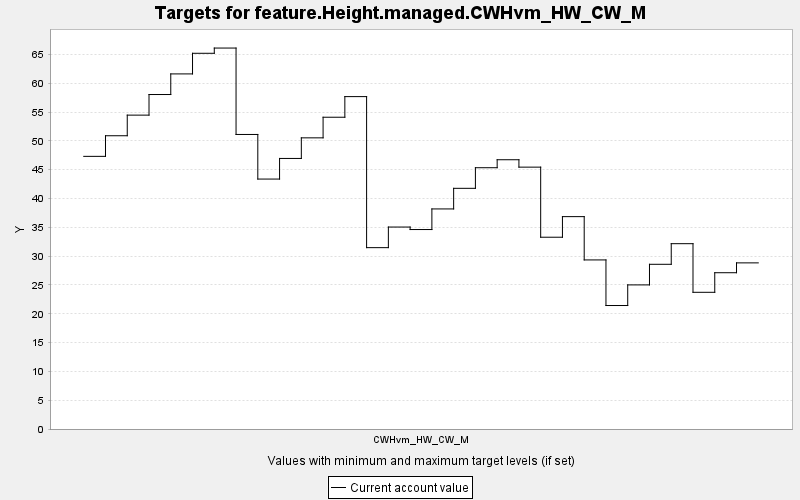

Values plotted in this chart, from the file beside it:
TARGET, PERIOD, YEAR, PERIODWIDTH, MINIMUM, MAXIMUM, MINWEIGHT, MAXWEIGHT, CURRENT, SUMMARY
feature.Height.managed.CWHvm_HW_CW_M, 0, 0, 10.0, 0.0, 10000, 1.0, 1.0, 47.32, 0.0
feature.Height.managed.CWHvm_HW_CW_M, 1, 10, 10.0, 0.0, 10000, 1.0, 1.0, 50.9, 0.0
feature.Height.managed.CWHvm_HW_CW_M, 2, 20, 10.0, 0.0, 10000, 1.0, 1.0, 54.47, 0.0
feature.Height.managed.CWHvm_HW_CW_M, 3, 30, 10.0, 0.0, 10000, 1.0, 1.0, 58.05, 0.0
feature.Height.managed.CWHvm_HW_CW_M, 4, 40, 10.0, 0.0, 10000, 1.0, 1.0, 61.63, 0.0
feature.Height.managed.CWHvm_HW_CW_M, 5, 50, 10.0, 0.0, 10000, 1.0, 1.0, 65.21, 0.0
feature.Height.managed.CWHvm_HW_CW_M, 6, 60, 10.0, 0.0, 10000, 1.0, 1.0, 66.12, 0.0
feature.Height.managed.CWHvm_HW_CW_M, 7, 70, 10.0, 0.0, 10000, 1.0, 1.0, 51.12, 0.0
feature.Height.managed.CWHvm_HW_CW_M, 8, 80, 10.0, 0.0, 10000, 1.0, 1.0, 43.38, 0.0
feature.Height.managed.CWHvm_HW_CW_M, 9, 90, 10.0, 0.0, 10000, 1.0, 1.0, 46.96, 0.0
feature.Height.managed.CWHvm_HW_CW_M, 10, 100, 10.0, 0.0, 10000, 1.0, 1.0, 50.53, 0.0
feature.Height.managed.CWHvm_HW_CW_M, 11, 110, 10.0, 0.0, 10000, 1.0, 1.0, 54.11, 0.0
feature.Height.managed.CWHvm_HW_CW_M, 12, 120, 10.0, 0.0, 10000, 1.0, 1.0, 57.69, 0.0
feature.Height.managed.CWHvm_HW_CW_M, 13, 130, 10.0, 0.0, 10000, 1.0, 1.0, 31.48, 0.0
feature.Height.managed.CWHvm_HW_CW_M, 14, 140, 10.0, 0.0, 10000, 1.0, 1.0, 35.05, 0.0
feature.Height.managed.CWHvm_HW_CW_M, 15, 150, 10.0, 0.0, 10000, 1.0, 1.0, 34.62, 0.0
feature.Height.managed.CWHvm_HW_CW_M, 16, 160, 10.0, 0.0, 10000, 1.0, 1.0, 38.19, 0.0
feature.Height.managed.CWHvm_HW_CW_M, 17, 170, 10.0, 0.0, 10000, 1.0, 1.0, 41.77, 0.0
feature.Height.managed.CWHvm_HW_CW_M, 18, 180, 10.0, 0.0, 10000, 1.0, 1.0, 45.35, 0.0
feature.Height.managed.CWHvm_HW_CW_M, 19, 190, 10.0, 0.0, 10000, 1.0, 1.0, 46.73, 0.0
feature.Height.managed.CWHvm_HW_CW_M, 20, 200, 10.0, 0.0, 10000, 1.0, 1.0, 45.45, 0.0
feature.Height.managed.CWHvm_HW_CW_M, 21, 210, 10.0, 0.0, 10000, 1.0, 1.0, 33.28, 0.0
feature.Height.managed.CWHvm_HW_CW_M, 22, 220, 10.0, 0.0, 10000, 1.0, 1.0, 36.86, 0.0
feature.Height.managed.CWHvm_HW_CW_M, 23, 230, 10.0, 0.0, 10000, 1.0, 1.0, 29.34, 0.0
feature.Height.managed.CWHvm_HW_CW_M, 24, 240, 10.0, 0.0, 10000, 1.0, 1.0, 21.43, 0.0
feature.Height.managed.CWHvm_HW_CW_M, 25, 250, 10.0, 0.0, 10000, 1.0, 1.0, 25.01, 0.0
feature.Height.managed.CWHvm_HW_CW_M, 26, 260, 10.0, 0.0, 10000, 1.0, 1.0, 28.58, 0.0
feature.Height.managed.CWHvm_HW_CW_M, 27, 270, 10.0, 0.0, 10000, 1.0, 1.0, 32.16, 0.0
feature.Height.managed.CWHvm_HW_CW_M, 28, 280, 10.0, 0.0, 10000, 1.0, 1.0, 23.73, 0.0
feature.Height.managed.CWHvm_HW_CW_M, 29, 290, 10.0, 0.0, 10000, 1.0, 1.0, 27.12, 0.0
feature.Height.managed.CWHvm_HW_CW_M, 30, 300, 10.0, 0.0, 10000, 1.0, 1.0, 28.83, 0.0
